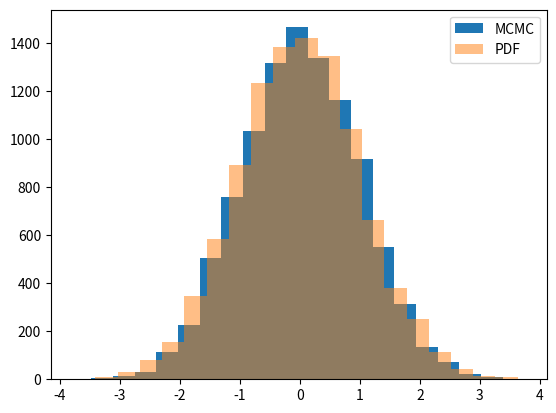

Here is the Python script that generated this plot:
import numpy as np
from scipy import stats
import matplotlib.pyplot as plt



def generate(initial_state, nb_iterations, pdf):
    # Initialization
    list_state = []
    state = initial_state
    # Check the size of the new state to be generated
    if (type(state)==float or type(state)==int):
       dim = 1
    else:
       dim = len(state)
    for i in range(0, nb_iterations):
        # Draw a candidate state of size dim from a multivariate normal distribution (our proposal)
        candidate = state + stats.multivariate_normal.rvs(size=dim)
        uniform = stats.uniform(0,1).rvs()
        ratio = pdf(candidate)/pdf(state)
        if (uniform < ratio):
           state = candidate
        else:
           state = state
        list_state.append(state)

    return list_state


pdf = stats.norm().pdf
initial_value = 0
n_iterations = 10000

vals = generate(initial_value, n_iterations, pdf)

plt.hist(vals, bins=20, label='MCMC')
plt.hist(np.random.normal(size=n_iterations), bins=20, alpha=0.5, label='PDF')
plt.legend()
plt.savefig("Metropolis.png")
plt.show()
        
       

        




